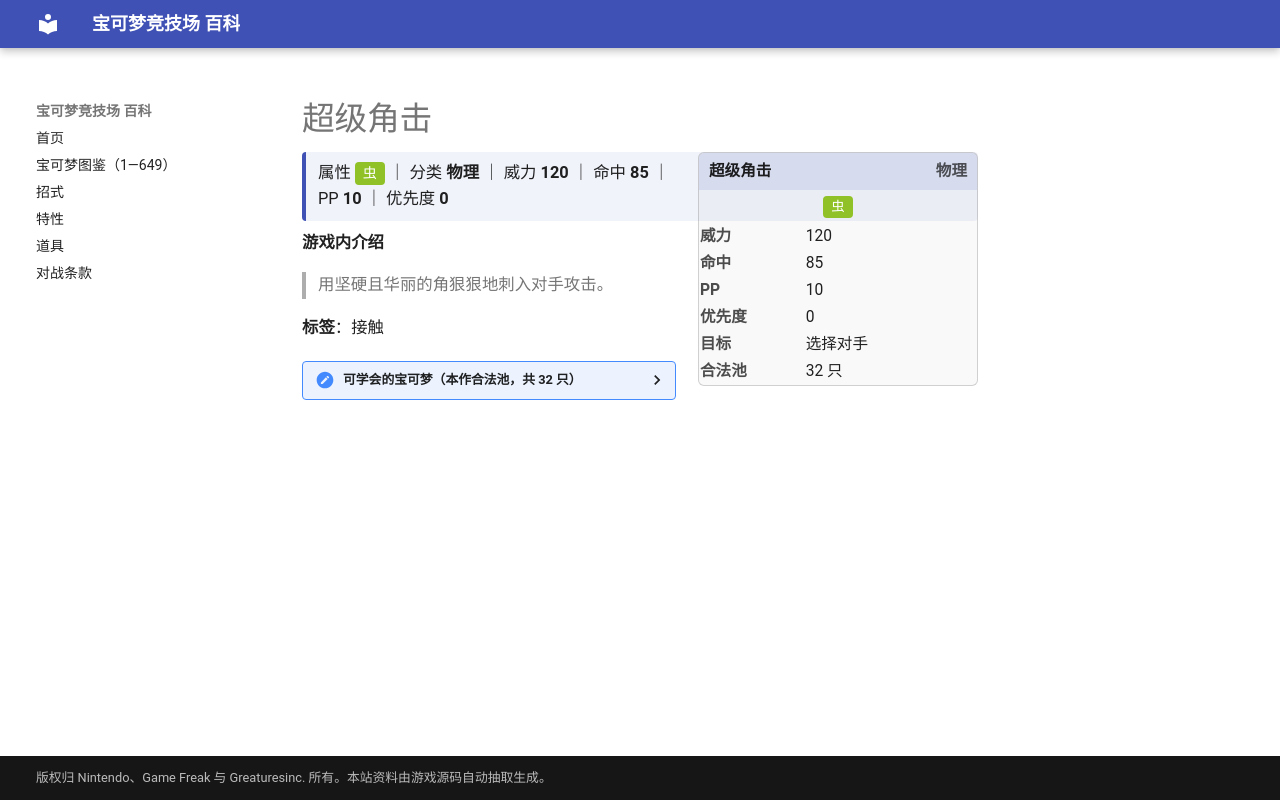

repository: nanmoboys/pkmn-arena-wiki · page: moves/超级角击/index.html · generator: mkdocs

# 超级角击

<div class="infobox">
<div class="ib-h"><span>超级角击</span><span class="ib-no">物理</span></div>
<div class="ib-ty"><span class="tp" style="background:#90C126">虫</span></div>
<table class="ib-t"><tr><th>威力</th><td>120</td></tr><tr><th>命中</th><td>85</td></tr><tr><th>PP</th><td>10</td></tr><tr><th>优先度</th><td>0</td></tr><tr><th>目标</th><td>选择对手</td></tr><tr><th>合法池</th><td>32 只</td></tr></table></div>
<div class="head-stat">属性 <span class="tp" style="background:#90C126">虫</span> ｜ 分类 <b>物理</b> ｜ 威力 <b>120</b> ｜ 命中 <b>85</b> ｜ PP <b>10</b> ｜ 优先度 <b>0</b></div>

**游戏内介绍**

> 用坚硬且华丽的角狠狠地刺入对手攻击。

**标签**：接触

<details class="pool"><summary>可学会的宝可梦（本作合法池，共 32 只）</summary>

<p>尼多王、烈焰马、小海狮、白海狮、独角犀牛、钻角犀兽、角金鱼、金鱼王、肯泰罗、拉普拉斯、梦幻、圆丝蛛、阿利多斯、赫拉克罗斯、惊角鹿、阿勃梭鲁、超甲狂犀、水水獭、双刃丸、大剑鬼、龙头地鼠、蜈蚣王、萌芽鹿、盖盖虫、骑士蜗牛、小嘴蜗、敏捷虫、爆炸头水牛、勾帕路翁、代拉基翁、毕力吉翁、凯路迪欧</p>

</details>
